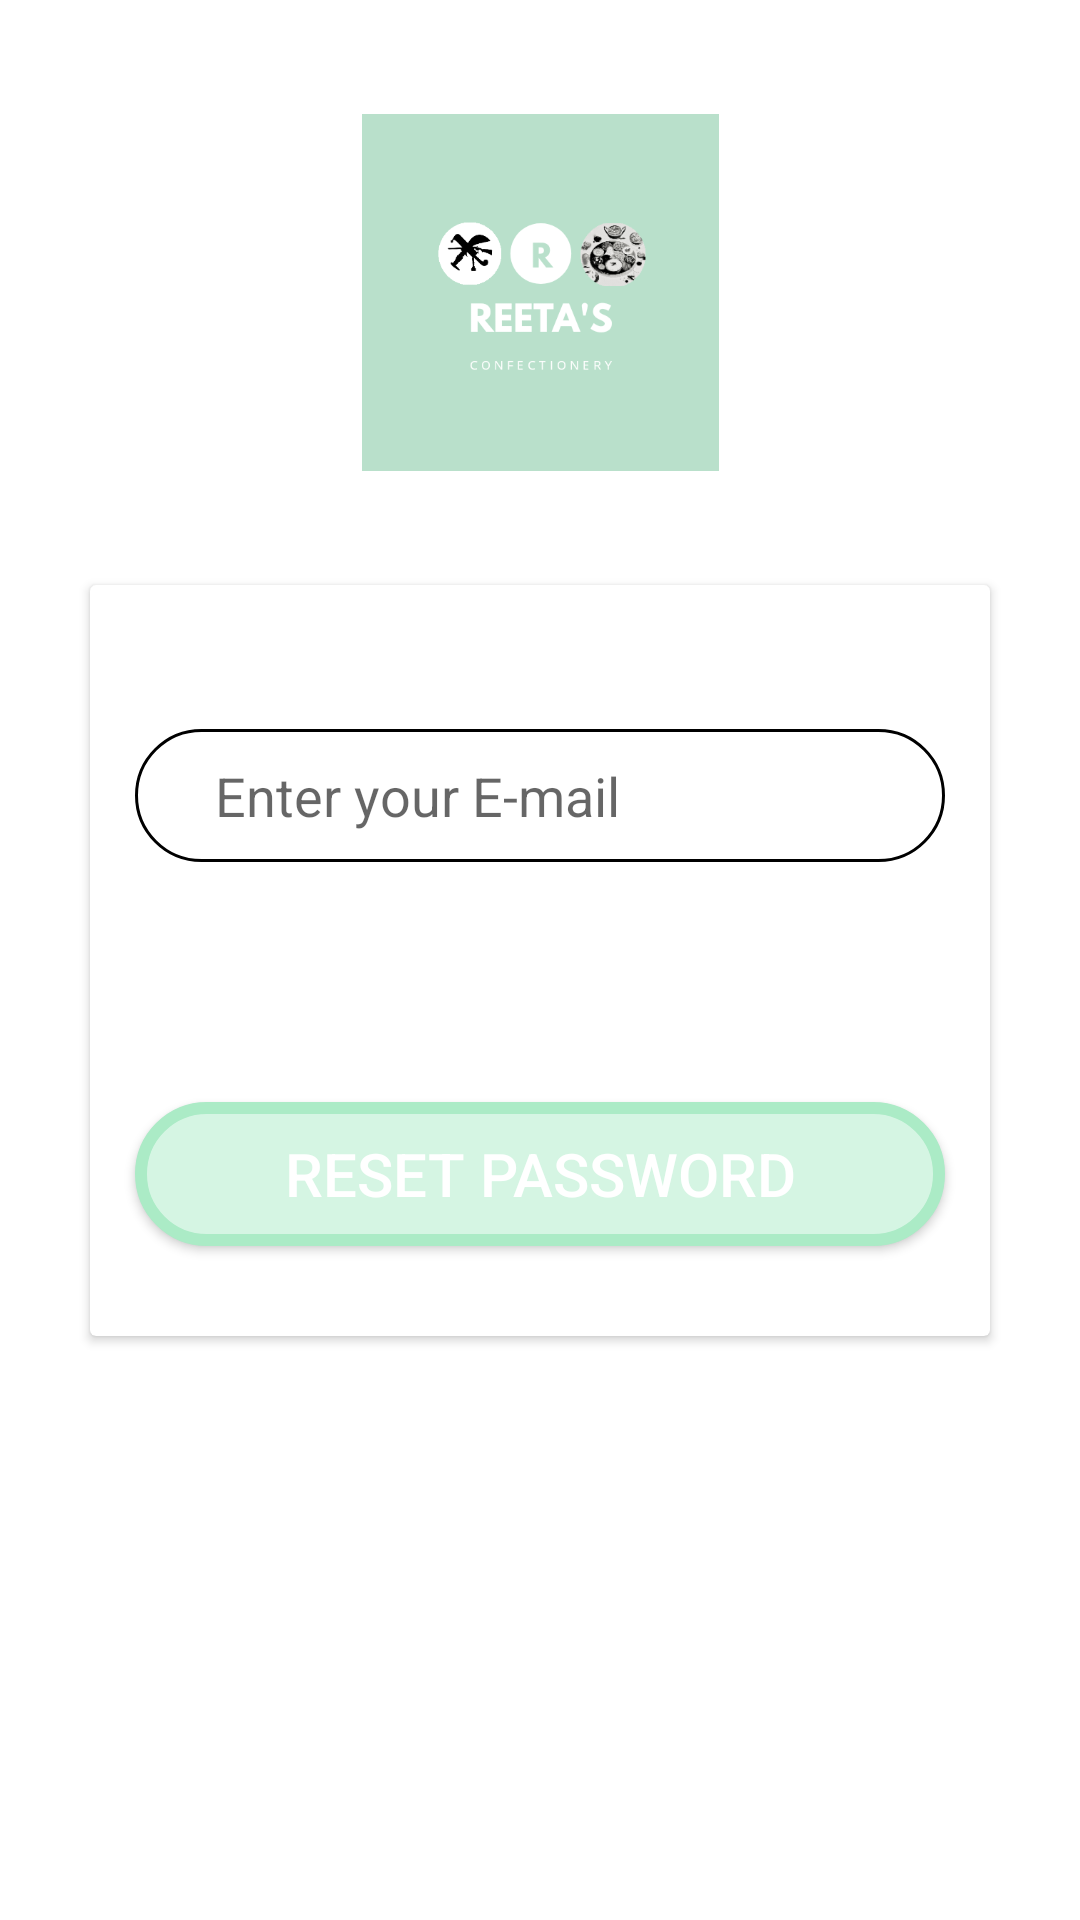

Reconstruct the res/layout file that produces this screen, plus the resources it refers to.
<!-- AndroidManifest.xml: application theme Theme.MALABEXAM4 -->
<!-- res/layout/activity_forgot_password.xml -->
<?xml version="1.0" encoding="utf-8"?>
<androidx.constraintlayout.widget.ConstraintLayout xmlns:android="http://schemas.android.com/apk/res/android"
    xmlns:app="http://schemas.android.com/apk/res-auto"
    xmlns:tools="http://schemas.android.com/tools"
    android:layout_width="match_parent"
    android:layout_height="match_parent"
    tools:context=".forgot_password">



    <androidx.cardview.widget.CardView
        android:id="@+id/cardView"
        android:layout_width="match_parent"
        android:layout_height="wrap_content"
        app:layout_constraintBottom_toBottomOf="parent"
        app:layout_constraintEnd_toEndOf="parent"
        app:layout_constraintStart_toStartOf="parent"
        app:layout_constraintTop_toTopOf="parent"
        android:elevation="25dp"
        android:layout_margin="30dp">

        <LinearLayout
            android:layout_width="match_parent"
            android:layout_height="wrap_content"
            android:orientation="vertical">


            <EditText
                android:id="@+id/reset_email"
                android:layout_width="match_parent"
                android:layout_height="wrap_content"
                android:layout_marginLeft="15dp"
                android:layout_marginTop="48dp"
                android:layout_marginRight="15dp"
                android:layout_marginBottom="30dp"
                android:hint="     Enter your E-mail"
                android:background="@drawable/rounded_corner_black"
                app:startIconContentDescription="Enter the E-mail"
                android:paddingStart="5dp"
                android:drawableLeft="@drawable/ic_email" />


            <Button
                android:id="@+id/reset_btn"
                android:layout_width="match_parent"
                android:layout_height="wrap_content"
                android:text="RESET PASSWORD"
                android:background="@drawable/rounded_corners"
                android:layout_marginLeft="15dp"
                android:layout_marginRight="15dp"
                android:layout_marginTop="50dp"
                android:layout_marginBottom="30dp"
                android:textColor="@android:color/white"
                android:textSize="20dp"/>



        </LinearLayout>

    </androidx.cardview.widget.CardView>

    <ImageView
        android:id="@+id/imageView"
        android:layout_width="157dp"
        android:layout_height="119dp"
        app:layout_constraintBottom_toTopOf="@+id/cardView"
        app:layout_constraintEnd_toEndOf="parent"
        app:layout_constraintStart_toStartOf="parent"
        app:layout_constraintTop_toTopOf="parent"
        app:srcCompat="@drawable/logo" />

    <ProgressBar
        android:id="@+id/forgot_progress"
        style="?android:attr/progressBarStyle"
        android:layout_width="wrap_content"
        android:layout_height="wrap_content"
        android:visibility="invisible"
        app:layout_constraintBottom_toTopOf="@+id/cardView"
        app:layout_constraintEnd_toEndOf="parent"
        app:layout_constraintHorizontal_bias="0.498"
        app:layout_constraintStart_toStartOf="parent"
        app:layout_constraintTop_toTopOf="parent"
        app:layout_constraintVertical_bias="1.0" />



</androidx.constraintlayout.widget.ConstraintLayout>
<!-- resources referenced by this layout -->
<resources>
  <!-- drawable logo: png bitmap (drawable-v24, 31545 bytes) -->
  <!-- drawable rounded_corner_black (drawable-v24) -->
  <?xml version="1.0" encoding="utf-8"?>
  <shape xmlns:android="http://schemas.android.com/apk/res/android"
      android:shape="rectangle">
  
      // The width and color of the border
      <stroke
          android:width="1dp"
          android:color="#000000 " />
  
      // The desired corner radius. reduce it to keep it less rounded
      <corners android:radius="360dp" />
  
      // Add your desired padding
      <padding
          android:left="20dp"
          android:top="10dp"
          android:right="20dp"
          android:bottom="10dp"    >
      </padding>
  
  </shape>
  <!-- drawable rounded_corners (drawable-v24) -->
  <?xml version="1.0" encoding="utf-8"?>
  <shape xmlns:android="http://schemas.android.com/apk/res/android"
      android:shape="rectangle">
      <stroke
          android:width="4dp"
          android:color="#ABEBC6" />
  
      // the inside color
      <solid
          android:color="#D5F5E3 "
          />
  
      <corners android:radius="360dp" />
  
      <padding
          android:left="20dp"
          android:top="10dp"
          android:right="20dp"
          android:bottom="10dp"    >
      </padding>
  
  </shape>
  <style name="Theme.MALABEXAM4" parent="Theme.MaterialComponents.DayNight.DarkActionBar">
          
          <item name="colorPrimary">@color/purple_500</item>
          <item name="colorPrimaryVariant">@color/purple_700</item>
          <item name="colorOnPrimary">@color/white</item>
          
          <item name="colorSecondary">@color/teal_200</item>
          <item name="colorSecondaryVariant">@color/teal_700</item>
          <item name="colorOnSecondary">@color/black</item>
          
          <item name="android:statusBarColor" tools:targetApi="l">?attr/colorPrimaryVariant</item>
          
      </style>
  <!-- not gathered from this repository: default colours our renderer supplied (Android Studio template values) -->
  <color name="purple_500">#FF6200EE</color>
  <color name="purple_700">#FF3700B3</color>
  <color name="teal_200">#FF03DAC5</color>
  <color name="teal_700">#FF018786</color>
  <color name="black">#FF000000</color>
  <color name="white">#FFFFFFFF</color>
</resources>
